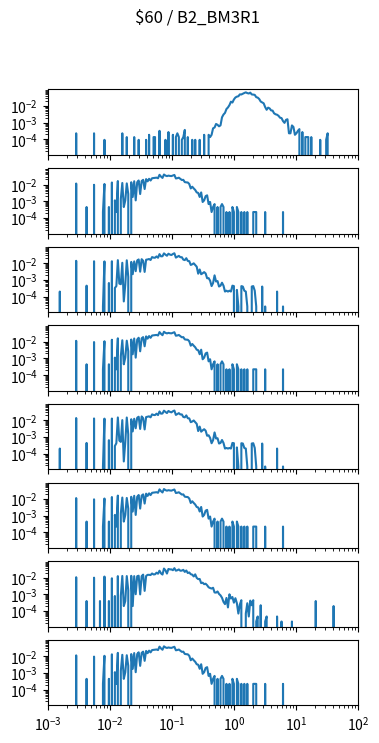

Generate this figure with matplotlib: (Note: this script raises an exception after producing the figure.)
import matplotlib.pyplot as plt
import numpy as np

num_plots = 8

fig, ax = plt.subplots(num_plots, 1, sharex=True, sharey=True)
fig.set_size_inches(4, 1*num_plots)

fig.suptitle("$60 / B2_BM3R1")

for a in ax:
    a.set_xscale('log')
    a.set_yscale('log')
    a.set_xlim(1.000000e-03, 1.000000e+02)

ax[0].plot([1.000000e-03,1.056818e-03,1.116863e-03,1.180321e-03,1.247384e-03,1.318257e-03,1.393157e-03,1.472313e-03,1.555966e-03,1.644372e-03,1.737801e-03,1.836538e-03,1.940886e-03,2.051162e-03,2.167704e-03,2.290868e-03,2.421029e-03,2.558586e-03,2.703958e-03,2.857591e-03,3.019952e-03,3.191538e-03,3.372873e-03,3.564511e-03,3.767038e-03,3.981072e-03,4.207266e-03,4.446313e-03,4.698941e-03,4.965923e-03,5.248075e-03,5.546257e-03,5.861382e-03,6.194411e-03,6.546362e-03,6.918310e-03,7.311391e-03,7.726806e-03,8.165824e-03,8.629785e-03,9.120108e-03,9.638290e-03,1.018591e-02,1.076465e-02,1.137627e-02,1.202264e-02,1.270574e-02,1.342765e-02,1.419058e-02,1.499685e-02,1.584893e-02,1.674943e-02,1.770109e-02,1.870682e-02,1.976970e-02,2.089296e-02,2.208005e-02,2.333458e-02,2.466039e-02,2.606154e-02,2.754229e-02,2.910717e-02,3.076097e-02,3.250873e-02,3.435579e-02,3.630781e-02,3.837072e-02,4.055085e-02,4.285485e-02,4.528976e-02,4.786301e-02,5.058247e-02,5.345644e-02,5.649370e-02,5.970353e-02,6.309573e-02,6.668068e-02,7.046931e-02,7.447320e-02,7.870458e-02,8.317638e-02,8.790225e-02,9.289664e-02,9.817479e-02,1.037528e-01,1.096478e-01,1.158777e-01,1.224616e-01,1.294196e-01,1.367729e-01,1.445440e-01,1.527566e-01,1.614359e-01,1.706082e-01,1.803018e-01,1.905461e-01,2.013724e-01,2.128139e-01,2.249055e-01,2.376840e-01,2.511886e-01,2.654606e-01,2.805434e-01,2.964831e-01,3.133286e-01,3.311311e-01,3.499452e-01,3.698282e-01,3.908409e-01,4.130475e-01,4.365158e-01,4.613176e-01,4.875285e-01,5.152286e-01,5.445027e-01,5.754399e-01,6.081350e-01,6.426877e-01,6.792036e-01,7.177943e-01,7.585776e-01,8.016781e-01,8.472274e-01,8.953648e-01,9.462372e-01,1.000000e+00,1.056818e+00,1.116863e+00,1.180321e+00,1.247384e+00,1.318257e+00,1.393157e+00,1.472313e+00,1.555966e+00,1.644372e+00,1.737801e+00,1.836538e+00,1.940886e+00,2.051162e+00,2.167704e+00,2.290868e+00,2.421029e+00,2.558586e+00,2.703958e+00,2.857591e+00,3.019952e+00,3.191538e+00,3.372873e+00,3.564511e+00,3.767038e+00,3.981072e+00,4.207266e+00,4.446313e+00,4.698941e+00,4.965923e+00,5.248075e+00,5.546257e+00,5.861382e+00,6.194411e+00,6.546362e+00,6.918310e+00,7.311391e+00,7.726806e+00,8.165824e+00,8.629785e+00,9.120108e+00,9.638290e+00,1.018591e+01,1.076465e+01,1.137627e+01,1.202264e+01,1.270574e+01,1.342765e+01,1.419058e+01,1.499685e+01,1.584893e+01,1.674943e+01,1.770109e+01,1.870682e+01,1.976970e+01,2.089296e+01,2.208005e+01,2.333458e+01,2.466039e+01,2.606154e+01,2.754229e+01,2.910717e+01,3.076097e+01,3.250873e+01,3.435579e+01,3.630781e+01,3.837072e+01,4.055085e+01,4.285485e+01,4.528976e+01,4.786301e+01,5.058247e+01,5.345644e+01,5.649370e+01,5.970353e+01,6.309573e+01,6.668068e+01,7.046931e+01,7.447320e+01,7.870458e+01,8.317638e+01,8.790225e+01,9.289664e+01,9.817479e+01,1.037528e+02,1.096478e+02,1.158777e+02,1.224616e+02,1.294196e+02,1.367729e+02,1.445440e+02,1.527566e+02,1.614359e+02,1.706082e+02,1.803018e+02,1.905461e+02,2.013724e+02,2.128139e+02,2.249055e+02,2.376840e+02,2.511886e+02,2.654606e+02,2.805434e+02,2.964831e+02,3.133286e+02,3.311311e+02,3.499452e+02,3.698282e+02,3.908409e+02,4.130475e+02,4.365158e+02,4.613176e+02,4.875285e+02,5.152286e+02,5.445027e+02,5.754399e+02,6.081350e+02,6.426877e+02,6.792036e+02,7.177943e+02,7.585776e+02,8.016781e+02,8.472274e+02,8.953648e+02,9.462372e+02,], [0.000000e+00,0.000000e+00,0.000000e+00,0.000000e+00,0.000000e+00,0.000000e+00,0.000000e+00,0.000000e+00,0.000000e+00,0.000000e+00,0.000000e+00,0.000000e+00,0.000000e+00,0.000000e+00,0.000000e+00,0.000000e+00,0.000000e+00,0.000000e+00,0.000000e+00,2.266405e-04,0.000000e+00,0.000000e+00,0.000000e+00,0.000000e+00,0.000000e+00,0.000000e+00,0.000000e+00,0.000000e+00,0.000000e+00,0.000000e+00,0.000000e+00,2.266405e-04,0.000000e+00,0.000000e+00,0.000000e+00,0.000000e+00,0.000000e+00,0.000000e+00,9.213443e-05,0.000000e+00,0.000000e+00,0.000000e+00,0.000000e+00,0.000000e+00,0.000000e+00,0.000000e+00,0.000000e+00,0.000000e+00,0.000000e+00,0.000000e+00,2.266405e-04,0.000000e+00,0.000000e+00,1.345061e-04,0.000000e+00,0.000000e+00,0.000000e+00,0.000000e+00,1.345061e-04,0.000000e+00,0.000000e+00,9.213443e-05,0.000000e+00,0.000000e+00,0.000000e+00,0.000000e+00,9.213443e-05,0.000000e+00,1.842689e-04,0.000000e+00,0.000000e+00,1.345061e-04,1.345061e-04,0.000000e+00,0.000000e+00,3.187749e-04,0.000000e+00,0.000000e+00,0.000000e+00,9.213443e-05,0.000000e+00,2.690122e-04,0.000000e+00,0.000000e+00,1.842689e-04,0.000000e+00,1.345061e-04,2.266405e-04,1.345061e-04,0.000000e+00,9.213443e-05,1.345061e-04,3.611466e-04,0.000000e+00,1.345061e-04,0.000000e+00,0.000000e+00,9.213443e-05,0.000000e+00,9.213443e-05,0.000000e+00,0.000000e+00,9.213443e-05,0.000000e+00,0.000000e+00,1.842689e-04,0.000000e+00,0.000000e+00,1.842689e-04,1.345061e-04,1.842689e-04,4.532810e-04,5.030438e-04,8.218188e-04,7.296843e-04,5.951782e-04,6.799215e-04,2.061938e-03,3.018263e-03,3.790319e-03,6.475024e-03,8.033919e-03,1.107436e-02,1.781642e-02,1.581163e-02,2.415496e-02,3.169667e-02,3.570623e-02,3.761347e-02,4.873905e-02,4.812170e-02,5.381333e-02,5.921772e-02,6.447626e-02,5.816728e-02,5.496673e-02,6.195365e-02,4.829068e-02,4.734372e-02,4.551384e-02,3.323485e-02,3.123548e-02,2.569117e-02,1.817705e-02,1.620183e-02,1.421922e-02,8.448269e-03,5.835499e-03,7.825501e-03,7.038663e-03,5.325064e-03,5.190558e-03,3.576485e-03,3.130596e-03,2.938936e-03,2.528026e-03,1.947630e-03,1.855496e-03,1.225337e-03,9.563248e-04,1.451978e-03,1.579092e-03,2.266405e-04,2.266405e-04,6.725304e-04,5.454155e-04,1.842689e-04,2.266405e-04,3.187749e-04,4.035182e-04,0.000000e+00,2.690122e-04,0.000000e+00,1.345061e-04,1.345061e-04,1.345061e-04,0.000000e+00,1.345061e-04,0.000000e+00,0.000000e+00,0.000000e+00,0.000000e+00,0.000000e+00,9.213443e-05,0.000000e+00,0.000000e+00,0.000000e+00,9.213443e-05,2.266405e-04,0.000000e+00,0.000000e+00,0.000000e+00,0.000000e+00,0.000000e+00,0.000000e+00,0.000000e+00,0.000000e+00,0.000000e+00,0.000000e+00,0.000000e+00,0.000000e+00,0.000000e+00,0.000000e+00,0.000000e+00,0.000000e+00,0.000000e+00,0.000000e+00,0.000000e+00,0.000000e+00,0.000000e+00,0.000000e+00,0.000000e+00,0.000000e+00,0.000000e+00,0.000000e+00,0.000000e+00,0.000000e+00,0.000000e+00,0.000000e+00,0.000000e+00,0.000000e+00,0.000000e+00,0.000000e+00,0.000000e+00,0.000000e+00,0.000000e+00,0.000000e+00,0.000000e+00,0.000000e+00,0.000000e+00,0.000000e+00,0.000000e+00,0.000000e+00,0.000000e+00,0.000000e+00,0.000000e+00,0.000000e+00,0.000000e+00,0.000000e+00,0.000000e+00,0.000000e+00,0.000000e+00,0.000000e+00,0.000000e+00,0.000000e+00,0.000000e+00,0.000000e+00,0.000000e+00,0.000000e+00,0.000000e+00,])
ax[1].plot([1.000000e-03,1.056818e-03,1.116863e-03,1.180321e-03,1.247384e-03,1.318257e-03,1.393157e-03,1.472313e-03,1.555966e-03,1.644372e-03,1.737801e-03,1.836538e-03,1.940886e-03,2.051162e-03,2.167704e-03,2.290868e-03,2.421029e-03,2.558586e-03,2.703958e-03,2.857591e-03,3.019952e-03,3.191538e-03,3.372873e-03,3.564511e-03,3.767038e-03,3.981072e-03,4.207266e-03,4.446313e-03,4.698941e-03,4.965923e-03,5.248075e-03,5.546257e-03,5.861382e-03,6.194411e-03,6.546362e-03,6.918310e-03,7.311391e-03,7.726806e-03,8.165824e-03,8.629785e-03,9.120108e-03,9.638290e-03,1.018591e-02,1.076465e-02,1.137627e-02,1.202264e-02,1.270574e-02,1.342765e-02,1.419058e-02,1.499685e-02,1.584893e-02,1.674943e-02,1.770109e-02,1.870682e-02,1.976970e-02,2.089296e-02,2.208005e-02,2.333458e-02,2.466039e-02,2.606154e-02,2.754229e-02,2.910717e-02,3.076097e-02,3.250873e-02,3.435579e-02,3.630781e-02,3.837072e-02,4.055085e-02,4.285485e-02,4.528976e-02,4.786301e-02,5.058247e-02,5.345644e-02,5.649370e-02,5.970353e-02,6.309573e-02,6.668068e-02,7.046931e-02,7.447320e-02,7.870458e-02,8.317638e-02,8.790225e-02,9.289664e-02,9.817479e-02,1.037528e-01,1.096478e-01,1.158777e-01,1.224616e-01,1.294196e-01,1.367729e-01,1.445440e-01,1.527566e-01,1.614359e-01,1.706082e-01,1.803018e-01,1.905461e-01,2.013724e-01,2.128139e-01,2.249055e-01,2.376840e-01,2.511886e-01,2.654606e-01,2.805434e-01,2.964831e-01,3.133286e-01,3.311311e-01,3.499452e-01,3.698282e-01,3.908409e-01,4.130475e-01,4.365158e-01,4.613176e-01,4.875285e-01,5.152286e-01,5.445027e-01,5.754399e-01,6.081350e-01,6.426877e-01,6.792036e-01,7.177943e-01,7.585776e-01,8.016781e-01,8.472274e-01,8.953648e-01,9.462372e-01,1.000000e+00,1.056818e+00,1.116863e+00,1.180321e+00,1.247384e+00,1.318257e+00,1.393157e+00,1.472313e+00,1.555966e+00,1.644372e+00,1.737801e+00,1.836538e+00,1.940886e+00,2.051162e+00,2.167704e+00,2.290868e+00,2.421029e+00,2.558586e+00,2.703958e+00,2.857591e+00,3.019952e+00,3.191538e+00,3.372873e+00,3.564511e+00,3.767038e+00,3.981072e+00,4.207266e+00,4.446313e+00,4.698941e+00,4.965923e+00,5.248075e+00,5.546257e+00,5.861382e+00,6.194411e+00,6.546362e+00,6.918310e+00,7.311391e+00,7.726806e+00,8.165824e+00,8.629785e+00,9.120108e+00,9.638290e+00,1.018591e+01,1.076465e+01,1.137627e+01,1.202264e+01,1.270574e+01,1.342765e+01,1.419058e+01,1.499685e+01,1.584893e+01,1.674943e+01,1.770109e+01,1.870682e+01,1.976970e+01,2.089296e+01,2.208005e+01,2.333458e+01,2.466039e+01,2.606154e+01,2.754229e+01,2.910717e+01,3.076097e+01,3.250873e+01,3.435579e+01,3.630781e+01,3.837072e+01,4.055085e+01,4.285485e+01,4.528976e+01,4.786301e+01,5.058247e+01,5.345644e+01,5.649370e+01,5.970353e+01,6.309573e+01,6.668068e+01,7.046931e+01,7.447320e+01,7.870458e+01,8.317638e+01,8.790225e+01,9.289664e+01,9.817479e+01,1.037528e+02,1.096478e+02,1.158777e+02,1.224616e+02,1.294196e+02,1.367729e+02,1.445440e+02,1.527566e+02,1.614359e+02,1.706082e+02,1.803018e+02,1.905461e+02,2.013724e+02,2.128139e+02,2.249055e+02,2.376840e+02,2.511886e+02,2.654606e+02,2.805434e+02,2.964831e+02,3.133286e+02,3.311311e+02,3.499452e+02,3.698282e+02,3.908409e+02,4.130475e+02,4.365158e+02,4.613176e+02,4.875285e+02,5.152286e+02,5.445027e+02,5.754399e+02,6.081350e+02,6.426877e+02,6.792036e+02,7.177943e+02,7.585776e+02,8.016781e+02,8.472274e+02,8.953648e+02,9.462372e+02,], [0.000000e+00,0.000000e+00,0.000000e+00,0.000000e+00,0.000000e+00,0.000000e+00,0.000000e+00,0.000000e+00,0.000000e+00,0.000000e+00,0.000000e+00,0.000000e+00,0.000000e+00,0.000000e+00,0.000000e+00,0.000000e+00,0.000000e+00,0.000000e+00,0.000000e+00,1.141195e-02,0.000000e+00,0.000000e+00,0.000000e+00,0.000000e+00,0.000000e+00,0.000000e+00,4.475274e-04,0.000000e+00,0.000000e+00,0.000000e+00,0.000000e+00,9.621839e-03,0.000000e+00,0.000000e+00,0.000000e+00,0.000000e+00,0.000000e+00,2.237637e-04,1.074066e-02,0.000000e+00,0.000000e+00,4.475274e-04,0.000000e+00,1.320206e-02,0.000000e+00,1.118819e-03,2.237637e-04,1.611099e-02,0.000000e+00,1.342582e-03,1.230700e-02,4.475274e-04,1.118819e-03,1.163571e-02,2.685164e-03,0.000000e+00,1.364959e-02,1.790110e-03,1.566346e-02,1.118819e-03,1.364959e-02,1.745357e-02,2.685164e-03,1.611099e-02,1.901991e-02,5.370329e-03,2.103379e-02,1.543970e-02,2.192884e-02,1.722981e-02,2.371895e-02,2.439024e-02,2.483777e-02,2.573283e-02,2.371895e-02,3.803983e-02,2.976057e-02,2.483777e-02,3.982994e-02,3.423585e-02,3.177445e-02,3.401208e-02,3.266950e-02,3.199821e-02,3.468337e-02,3.736854e-02,2.304766e-02,2.394272e-02,2.550906e-02,2.170508e-02,1.857239e-02,1.901991e-02,1.387335e-02,1.342582e-02,1.320206e-02,1.074066e-02,5.817856e-03,7.384202e-03,5.817856e-03,4.699038e-03,3.356456e-03,3.132692e-03,1.790110e-03,3.356456e-03,8.950548e-04,1.118819e-03,2.013873e-03,2.237637e-03,6.712911e-04,8.950548e-04,2.237637e-04,4.475274e-04,6.712911e-04,0.000000e+00,4.475274e-04,0.000000e+00,4.475274e-04,6.712911e-04,4.475274e-04,0.000000e+00,2.237637e-04,0.000000e+00,2.237637e-04,0.000000e+00,4.475274e-04,2.237637e-04,0.000000e+00,4.475274e-04,2.237637e-04,0.000000e+00,2.237637e-04,0.000000e+00,2.237637e-04,0.000000e+00,2.237637e-04,0.000000e+00,0.000000e+00,0.000000e+00,2.237637e-04,2.237637e-04,2.237637e-04,0.000000e+00,0.000000e+00,0.000000e+00,0.000000e+00,0.000000e+00,2.237637e-04,0.000000e+00,0.000000e+00,0.000000e+00,0.000000e+00,0.000000e+00,0.000000e+00,0.000000e+00,0.000000e+00,0.000000e+00,0.000000e+00,0.000000e+00,2.237637e-04,0.000000e+00,0.000000e+00,0.000000e+00,0.000000e+00,0.000000e+00,0.000000e+00,0.000000e+00,0.000000e+00,0.000000e+00,0.000000e+00,0.000000e+00,0.000000e+00,0.000000e+00,0.000000e+00,0.000000e+00,0.000000e+00,0.000000e+00,0.000000e+00,0.000000e+00,0.000000e+00,0.000000e+00,0.000000e+00,0.000000e+00,0.000000e+00,0.000000e+00,0.000000e+00,0.000000e+00,0.000000e+00,0.000000e+00,0.000000e+00,0.000000e+00,0.000000e+00,0.000000e+00,0.000000e+00,0.000000e+00,0.000000e+00,0.000000e+00,0.000000e+00,0.000000e+00,0.000000e+00,0.000000e+00,0.000000e+00,0.000000e+00,0.000000e+00,0.000000e+00,0.000000e+00,0.000000e+00,0.000000e+00,0.000000e+00,0.000000e+00,0.000000e+00,0.000000e+00,0.000000e+00,0.000000e+00,0.000000e+00,0.000000e+00,0.000000e+00,0.000000e+00,0.000000e+00,0.000000e+00,0.000000e+00,0.000000e+00,0.000000e+00,0.000000e+00,0.000000e+00,0.000000e+00,0.000000e+00,0.000000e+00,0.000000e+00,0.000000e+00,0.000000e+00,0.000000e+00,0.000000e+00,0.000000e+00,0.000000e+00,0.000000e+00,0.000000e+00,0.000000e+00,0.000000e+00,0.000000e+00,0.000000e+00,0.000000e+00,0.000000e+00,0.000000e+00,0.000000e+00,0.000000e+00,0.000000e+00,0.000000e+00,0.000000e+00,0.000000e+00,0.000000e+00,])
ax[2].plot([1.000000e-03,1.056818e-03,1.116863e-03,1.180321e-03,1.247384e-03,1.318257e-03,1.393157e-03,1.472313e-03,1.555966e-03,1.644372e-03,1.737801e-03,1.836538e-03,1.940886e-03,2.051162e-03,2.167704e-03,2.290868e-03,2.421029e-03,2.558586e-03,2.703958e-03,2.857591e-03,3.019952e-03,3.191538e-03,3.372873e-03,3.564511e-03,3.767038e-03,3.981072e-03,4.207266e-03,4.446313e-03,4.698941e-03,4.965923e-03,5.248075e-03,5.546257e-03,5.861382e-03,6.194411e-03,6.546362e-03,6.918310e-03,7.311391e-03,7.726806e-03,8.165824e-03,8.629785e-03,9.120108e-03,9.638290e-03,1.018591e-02,1.076465e-02,1.137627e-02,1.202264e-02,1.270574e-02,1.342765e-02,1.419058e-02,1.499685e-02,1.584893e-02,1.674943e-02,1.770109e-02,1.870682e-02,1.976970e-02,2.089296e-02,2.208005e-02,2.333458e-02,2.466039e-02,2.606154e-02,2.754229e-02,2.910717e-02,3.076097e-02,3.250873e-02,3.435579e-02,3.630781e-02,3.837072e-02,4.055085e-02,4.285485e-02,4.528976e-02,4.786301e-02,5.058247e-02,5.345644e-02,5.649370e-02,5.970353e-02,6.309573e-02,6.668068e-02,7.046931e-02,7.447320e-02,7.870458e-02,8.317638e-02,8.790225e-02,9.289664e-02,9.817479e-02,1.037528e-01,1.096478e-01,1.158777e-01,1.224616e-01,1.294196e-01,1.367729e-01,1.445440e-01,1.527566e-01,1.614359e-01,1.706082e-01,1.803018e-01,1.905461e-01,2.013724e-01,2.128139e-01,2.249055e-01,2.376840e-01,2.511886e-01,2.654606e-01,2.805434e-01,2.964831e-01,3.133286e-01,3.311311e-01,3.499452e-01,3.698282e-01,3.908409e-01,4.130475e-01,4.365158e-01,4.613176e-01,4.875285e-01,5.152286e-01,5.445027e-01,5.754399e-01,6.081350e-01,6.426877e-01,6.792036e-01,7.177943e-01,7.585776e-01,8.016781e-01,8.472274e-01,8.953648e-01,9.462372e-01,1.000000e+00,1.056818e+00,1.116863e+00,1.180321e+00,1.247384e+00,1.318257e+00,1.393157e+00,1.472313e+00,1.555966e+00,1.644372e+00,1.737801e+00,1.836538e+00,1.940886e+00,2.051162e+00,2.167704e+00,2.290868e+00,2.421029e+00,2.558586e+00,2.703958e+00,2.857591e+00,3.019952e+00,3.191538e+00,3.372873e+00,3.564511e+00,3.767038e+00,3.981072e+00,4.207266e+00,4.446313e+00,4.698941e+00,4.965923e+00,5.248075e+00,5.546257e+00,5.861382e+00,6.194411e+00,6.546362e+00,6.918310e+00,7.311391e+00,7.726806e+00,8.165824e+00,8.629785e+00,9.120108e+00,9.638290e+00,1.018591e+01,1.076465e+01,1.137627e+01,1.202264e+01,1.270574e+01,1.342765e+01,1.419058e+01,1.499685e+01,1.584893e+01,1.674943e+01,1.770109e+01,1.870682e+01,1.976970e+01,2.089296e+01,2.208005e+01,2.333458e+01,2.466039e+01,2.606154e+01,2.754229e+01,2.910717e+01,3.076097e+01,3.250873e+01,3.435579e+01,3.630781e+01,3.837072e+01,4.055085e+01,4.285485e+01,4.528976e+01,4.786301e+01,5.058247e+01,5.345644e+01,5.649370e+01,5.970353e+01,6.309573e+01,6.668068e+01,7.046931e+01,7.447320e+01,7.870458e+01,8.317638e+01,8.790225e+01,9.289664e+01,9.817479e+01,1.037528e+02,1.096478e+02,1.158777e+02,1.224616e+02,1.294196e+02,1.367729e+02,1.445440e+02,1.527566e+02,1.614359e+02,1.706082e+02,1.803018e+02,1.905461e+02,2.013724e+02,2.128139e+02,2.249055e+02,2.376840e+02,2.511886e+02,2.654606e+02,2.805434e+02,2.964831e+02,3.133286e+02,3.311311e+02,3.499452e+02,3.698282e+02,3.908409e+02,4.130475e+02,4.365158e+02,4.613176e+02,4.875285e+02,5.152286e+02,5.445027e+02,5.754399e+02,6.081350e+02,6.426877e+02,6.792036e+02,7.177943e+02,7.585776e+02,8.016781e+02,8.472274e+02,8.953648e+02,9.462372e+02,], [0.000000e+00,0.000000e+00,0.000000e+00,0.000000e+00,0.000000e+00,0.000000e+00,0.000000e+00,0.000000e+00,1.979376e-04,0.000000e+00,0.000000e+00,0.000000e+00,0.000000e+00,0.000000e+00,0.000000e+00,0.000000e+00,0.000000e+00,0.000000e+00,0.000000e+00,1.376235e-02,0.000000e+00,0.000000e+00,0.000000e+00,0.000000e+00,0.000000e+00,0.000000e+00,4.465530e-04,0.000000e+00,0.000000e+00,0.000000e+00,0.000000e+00,1.296583e-02,0.000000e+00,0.000000e+00,0.000000e+00,0.000000e+00,0.000000e+00,2.533892e-05,1.269665e-02,0.000000e+00,0.000000e+00,6.444906e-04,0.000000e+00,1.297538e-02,0.000000e+00,3.246322e-04,4.212141e-04,1.508622e-02,5.938128e-04,5.479087e-04,1.049877e-02,5.067784e-05,5.225698e-04,1.477738e-02,1.491693e-03,0.000000e+00,1.183843e-02,2.182087e-03,1.266029e-02,3.293696e-03,1.441162e-02,1.662382e-02,3.075193e-03,1.726353e-02,1.383213e-02,2.983385e-03,1.603955e-02,1.659370e-02,1.772441e-02,1.541085e-02,2.307350e-02,2.136807e-02,2.102288e-02,2.528092e-02,2.109412e-02,3.459207e-02,2.553909e-02,2.597132e-02,3.855559e-02,3.218193e-02,2.774651e-02,3.670915e-02,3.259837e-02,3.054298e-02,3.539961e-02,3.906861e-02,2.141398e-02,2.408852e-02,2.723496e-02,2.264751e-02,2.268864e-02,1.620738e-02,1.522871e-02,1.973059e-02,1.356919e-02,1.309252e-02,7.784565e-03,8.555750e-03,9.763941e-03,7.657870e-03,6.120274e-03,2.334121e-03,4.161463e-03,2.161522e-03,2.476607e-03,2.897821e-03,2.405364e-03,1.243077e-03,1.263642e-03,8.931060e-04,4.212141e-04,6.444906e-04,1.857455e-03,7.917503e-04,8.424282e-04,3.958752e-04,4.465530e-04,6.698295e-04,4.465530e-04,1.979376e-04,2.232765e-04,1.979376e-04,2.232765e-04,1.979376e-04,4.465530e-04,4.212141e-04,0.000000e+00,2.486154e-04,2.533892e-05,0.000000e+00,4.212141e-04,3.958752e-04,2.232765e-04,1.979376e-04,2.533892e-05,0.000000e+00,0.000000e+00,3.958752e-04,4.212141e-04,2.232765e-04,2.533892e-05,0.000000e+00,0.000000e+00,0.000000e+00,3.958752e-04,0.000000e+00,2.533892e-05,0.000000e+00,0.000000e+00,0.000000e+00,0.000000e+00,0.000000e+00,0.000000e+00,0.000000e+00,1.979376e-04,0.000000e+00,0.000000e+00,0.000000e+00,2.533892e-05,0.000000e+00,0.000000e+00,0.000000e+00,0.000000e+00,0.000000e+00,0.000000e+00,0.000000e+00,0.000000e+00,0.000000e+00,0.000000e+00,0.000000e+00,0.000000e+00,0.000000e+00,0.000000e+00,0.000000e+00,0.000000e+00,0.000000e+00,0.000000e+00,0.000000e+00,0.000000e+00,0.000000e+00,0.000000e+00,0.000000e+00,0.000000e+00,0.000000e+00,0.000000e+00,0.000000e+00,0.000000e+00,0.000000e+00,0.000000e+00,0.000000e+00,0.000000e+00,0.000000e+00,0.000000e+00,0.000000e+00,0.000000e+00,0.000000e+00,0.000000e+00,0.000000e+00,0.000000e+00,0.000000e+00,0.000000e+00,0.000000e+00,0.000000e+00,0.000000e+00,0.000000e+00,0.000000e+00,0.000000e+00,0.000000e+00,0.000000e+00,0.000000e+00,0.000000e+00,0.000000e+00,0.000000e+00,0.000000e+00,0.000000e+00,0.000000e+00,0.000000e+00,0.000000e+00,0.000000e+00,0.000000e+00,0.000000e+00,0.000000e+00,0.000000e+00,0.000000e+00,0.000000e+00,0.000000e+00,0.000000e+00,0.000000e+00,0.000000e+00,0.000000e+00,0.000000e+00,0.000000e+00,0.000000e+00,0.000000e+00,0.000000e+00,0.000000e+00,0.000000e+00,0.000000e+00,0.000000e+00,0.000000e+00,0.000000e+00,0.000000e+00,0.000000e+00,0.000000e+00,0.000000e+00,0.000000e+00,0.000000e+00,0.000000e+00,0.000000e+00,0.000000e+00,])
ax[3].plot([1.000000e-03,1.056818e-03,1.116863e-03,1.180321e-03,1.247384e-03,1.318257e-03,1.393157e-03,1.472313e-03,1.555966e-03,1.644372e-03,1.737801e-03,1.836538e-03,1.940886e-03,2.051162e-03,2.167704e-03,2.290868e-03,2.421029e-03,2.558586e-03,2.703958e-03,2.857591e-03,3.019952e-03,3.191538e-03,3.372873e-03,3.564511e-03,3.767038e-03,3.981072e-03,4.207266e-03,4.446313e-03,4.698941e-03,4.965923e-03,5.248075e-03,5.546257e-03,5.861382e-03,6.194411e-03,6.546362e-03,6.918310e-03,7.311391e-03,7.726806e-03,8.165824e-03,8.629785e-03,9.120108e-03,9.638290e-03,1.018591e-02,1.076465e-02,1.137627e-02,1.202264e-02,1.270574e-02,1.342765e-02,1.419058e-02,1.499685e-02,1.584893e-02,1.674943e-02,1.770109e-02,1.870682e-02,1.976970e-02,2.089296e-02,2.208005e-02,2.333458e-02,2.466039e-02,2.606154e-02,2.754229e-02,2.910717e-02,3.076097e-02,3.250873e-02,3.435579e-02,3.630781e-02,3.837072e-02,4.055085e-02,4.285485e-02,4.528976e-02,4.786301e-02,5.058247e-02,5.345644e-02,5.649370e-02,5.970353e-02,6.309573e-02,6.668068e-02,7.046931e-02,7.447320e-02,7.870458e-02,8.317638e-02,8.790225e-02,9.289664e-02,9.817479e-02,1.037528e-01,1.096478e-01,1.158777e-01,1.224616e-01,1.294196e-01,1.367729e-01,1.445440e-01,1.527566e-01,1.614359e-01,1.706082e-01,1.803018e-01,1.905461e-01,2.013724e-01,2.128139e-01,2.249055e-01,2.376840e-01,2.511886e-01,2.654606e-01,2.805434e-01,2.964831e-01,3.133286e-01,3.311311e-01,3.499452e-01,3.698282e-01,3.908409e-01,4.130475e-01,4.365158e-01,4.613176e-01,4.875285e-01,5.152286e-01,5.445027e-01,5.754399e-01,6.081350e-01,6.426877e-01,6.792036e-01,7.177943e-01,7.585776e-01,8.016781e-01,8.472274e-01,8.953648e-01,9.462372e-01,1.000000e+00,1.056818e+00,1.116863e+00,1.180321e+00,1.247384e+00,1.318257e+00,1.393157e+00,1.472313e+00,1.555966e+00,1.644372e+00,1.737801e+00,1.836538e+00,1.940886e+00,2.051162e+00,2.167704e+00,2.290868e+00,2.421029e+00,2.558586e+00,2.703958e+00,2.857591e+00,3.019952e+00,3.191538e+00,3.372873e+00,3.564511e+00,3.767038e+00,3.981072e+00,4.207266e+00,4.446313e+00,4.698941e+00,4.965923e+00,5.248075e+00,5.546257e+00,5.861382e+00,6.194411e+00,6.546362e+00,6.918310e+00,7.311391e+00,7.726806e+00,8.165824e+00,8.629785e+00,9.120108e+00,9.638290e+00,1.018591e+01,1.076465e+01,1.137627e+01,1.202264e+01,1.270574e+01,1.342765e+01,1.419058e+01,1.499685e+01,1.584893e+01,1.674943e+01,1.770109e+01,1.870682e+01,1.976970e+01,2.089296e+01,2.208005e+01,2.333458e+01,2.466039e+01,2.606154e+01,2.754229e+01,2.910717e+01,3.076097e+01,3.250873e+01,3.435579e+01,3.630781e+01,3.837072e+01,4.055085e+01,4.285485e+01,4.528976e+01,4.786301e+01,5.058247e+01,5.345644e+01,5.649370e+01,5.970353e+01,6.309573e+01,6.668068e+01,7.046931e+01,7.447320e+01,7.870458e+01,8.317638e+01,8.790225e+01,9.289664e+01,9.817479e+01,1.037528e+02,1.096478e+02,1.158777e+02,1.224616e+02,1.294196e+02,1.367729e+02,1.445440e+02,1.527566e+02,1.614359e+02,1.706082e+02,1.803018e+02,1.905461e+02,2.013724e+02,2.128139e+02,2.249055e+02,2.376840e+02,2.511886e+02,2.654606e+02,2.805434e+02,2.964831e+02,3.133286e+02,3.311311e+02,3.499452e+02,3.698282e+02,3.908409e+02,4.130475e+02,4.365158e+02,4.613176e+02,4.875285e+02,5.152286e+02,5.445027e+02,5.754399e+02,6.081350e+02,6.426877e+02,6.792036e+02,7.177943e+02,7.585776e+02,8.016781e+02,8.472274e+02,8.953648e+02,9.462372e+02,], [0.000000e+00,0.000000e+00,0.000000e+00,0.000000e+00,0.000000e+00,0.000000e+00,0.000000e+00,0.000000e+00,0.000000e+00,0.000000e+00,0.000000e+00,0.000000e+00,0.000000e+00,0.000000e+00,0.000000e+00,0.000000e+00,0.000000e+00,0.000000e+00,0.000000e+00,1.141195e-02,0.000000e+00,0.000000e+00,0.000000e+00,0.000000e+00,0.000000e+00,0.000000e+00,4.475274e-04,0.000000e+00,0.000000e+00,0.000000e+00,0.000000e+00,9.621839e-03,0.000000e+00,0.000000e+00,0.000000e+00,0.000000e+00,0.000000e+00,2.237637e-04,1.074066e-02,0.000000e+00,0.000000e+00,4.475274e-04,0.000000e+00,1.320206e-02,0.000000e+00,1.118819e-03,2.237637e-04,1.611099e-02,0.000000e+00,1.342582e-03,1.230700e-02,4.475274e-04,1.118819e-03,1.163571e-02,2.685164e-03,0.000000e+00,1.364959e-02,1.790110e-03,1.566346e-02,1.118819e-03,1.364959e-02,1.745357e-02,2.685164e-03,1.611099e-02,1.901991e-02,5.370329e-03,2.103379e-02,1.543970e-02,2.192884e-02,1.722981e-02,2.371895e-02,2.439024e-02,2.483777e-02,2.573283e-02,2.371895e-02,3.803983e-02,2.976057e-02,2.483777e-02,3.982994e-02,3.423585e-02,3.177445e-02,3.401208e-02,3.266950e-02,3.199821e-02,3.468337e-02,3.736854e-02,2.304766e-02,2.394272e-02,2.550906e-02,2.170508e-02,1.857239e-02,1.901991e-02,1.387335e-02,1.342582e-02,1.320206e-02,1.074066e-02,5.817856e-03,7.384202e-03,5.817856e-03,4.699038e-03,3.356456e-03,3.132692e-03,1.790110e-03,3.356456e-03,8.950548e-04,1.118819e-03,2.013873e-03,2.237637e-03,6.712911e-04,8.950548e-04,2.237637e-04,4.475274e-04,6.712911e-04,0.000000e+00,4.475274e-04,0.000000e+00,4.475274e-04,6.712911e-04,4.475274e-04,0.000000e+00,2.237637e-04,0.000000e+00,2.237637e-04,0.000000e+00,4.475274e-04,2.237637e-04,0.000000e+00,4.475274e-04,2.237637e-04,0.000000e+00,2.237637e-04,0.000000e+00,2.237637e-04,0.000000e+00,2.237637e-04,0.000000e+00,0.000000e+00,0.000000e+00,2.237637e-04,2.237637e-04,2.237637e-04,0.000000e+00,0.000000e+00,0.000000e+00,0.000000e+00,0.000000e+00,2.237637e-04,0.000000e+00,0.000000e+00,0.000000e+00,0.000000e+00,0.000000e+00,0.000000e+00,0.000000e+00,0.000000e+00,0.000000e+00,0.000000e+00,0.000000e+00,2.237637e-04,0.000000e+00,0.000000e+00,0.000000e+00,0.000000e+00,0.000000e+00,0.000000e+00,0.000000e+00,0.000000e+00,0.000000e+00,0.000000e+00,0.000000e+00,0.000000e+00,0.000000e+00,0.000000e+00,0.000000e+00,0.000000e+00,0.000000e+00,0.000000e+00,0.000000e+00,0.000000e+00,0.000000e+00,0.000000e+00,0.000000e+00,0.000000e+00,0.000000e+00,0.000000e+00,0.000000e+00,0.000000e+00,0.000000e+00,0.000000e+00,0.000000e+00,0.000000e+00,0.000000e+00,0.000000e+00,0.000000e+00,0.000000e+00,0.000000e+00,0.000000e+00,0.000000e+00,0.000000e+00,0.000000e+00,0.000000e+00,0.000000e+00,0.000000e+00,0.000000e+00,0.000000e+00,0.000000e+00,0.000000e+00,0.000000e+00,0.000000e+00,0.000000e+00,0.000000e+00,0.000000e+00,0.000000e+00,0.000000e+00,0.000000e+00,0.000000e+00,0.000000e+00,0.000000e+00,0.000000e+00,0.000000e+00,0.000000e+00,0.000000e+00,0.000000e+00,0.000000e+00,0.000000e+00,0.000000e+00,0.000000e+00,0.000000e+00,0.000000e+00,0.000000e+00,0.000000e+00,0.000000e+00,0.000000e+00,0.000000e+00,0.000000e+00,0.000000e+00,0.000000e+00,0.000000e+00,0.000000e+00,0.000000e+00,0.000000e+00,0.000000e+00,0.000000e+00,0.000000e+00,0.000000e+00,0.000000e+00,0.000000e+00,0.000000e+00,0.000000e+00,0.000000e+00,])
ax[4].plot([1.000000e-03,1.056818e-03,1.116863e-03,1.180321e-03,1.247384e-03,1.318257e-03,1.393157e-03,1.472313e-03,1.555966e-03,1.644372e-03,1.737801e-03,1.836538e-03,1.940886e-03,2.051162e-03,2.167704e-03,2.290868e-03,2.421029e-03,2.558586e-03,2.703958e-03,2.857591e-03,3.019952e-03,3.191538e-03,3.372873e-03,3.564511e-03,3.767038e-03,3.981072e-03,4.207266e-03,4.446313e-03,4.698941e-03,4.965923e-03,5.248075e-03,5.546257e-03,5.861382e-03,6.194411e-03,6.546362e-03,6.918310e-03,7.311391e-03,7.726806e-03,8.165824e-03,8.629785e-03,9.120108e-03,9.638290e-03,1.018591e-02,1.076465e-02,1.137627e-02,1.202264e-02,1.270574e-02,1.342765e-02,1.419058e-02,1.499685e-02,1.584893e-02,1.674943e-02,1.770109e-02,1.870682e-02,1.976970e-02,2.089296e-02,2.208005e-02,2.333458e-02,2.466039e-02,2.606154e-02,2.754229e-02,2.910717e-02,3.076097e-02,3.250873e-02,3.435579e-02,3.630781e-02,3.837072e-02,4.055085e-02,4.285485e-02,4.528976e-02,4.786301e-02,5.058247e-02,5.345644e-02,5.649370e-02,5.970353e-02,6.309573e-02,6.668068e-02,7.046931e-02,7.447320e-02,7.870458e-02,8.317638e-02,8.790225e-02,9.289664e-02,9.817479e-02,1.037528e-01,1.096478e-01,1.158777e-01,1.224616e-01,1.294196e-01,1.367729e-01,1.445440e-01,1.527566e-01,1.614359e-01,1.706082e-01,1.803018e-01,1.905461e-01,2.013724e-01,2.128139e-01,2.249055e-01,2.376840e-01,2.511886e-01,2.654606e-01,2.805434e-01,2.964831e-01,3.133286e-01,3.311311e-01,3.499452e-01,3.698282e-01,3.908409e-01,4.130475e-01,4.365158e-01,4.613176e-01,4.875285e-01,5.152286e-01,5.445027e-01,5.754399e-01,6.081350e-01,6.426877e-01,6.792036e-01,7.177943e-01,7.585776e-01,8.016781e-01,8.472274e-01,8.953648e-01,9.462372e-01,1.000000e+00,1.056818e+00,1.116863e+00,1.180321e+00,1.247384e+00,1.318257e+00,1.393157e+00,1.472313e+00,1.555966e+00,1.644372e+00,1.737801e+00,1.836538e+00,1.940886e+00,2.051162e+00,2.167704e+00,2.290868e+00,2.421029e+00,2.558586e+00,2.703958e+00,2.857591e+00,3.019952e+00,3.191538e+00,3.372873e+00,3.564511e+00,3.767038e+00,3.981072e+00,4.207266e+00,4.446313e+00,4.698941e+00,4.965923e+00,5.248075e+00,5.546257e+00,5.861382e+00,6.194411e+00,6.546362e+00,6.918310e+00,7.311391e+00,7.726806e+00,8.165824e+00,8.629785e+00,9.120108e+00,9.638290e+00,1.018591e+01,1.076465e+01,1.137627e+01,1.202264e+01,1.270574e+01,1.342765e+01,1.419058e+01,1.499685e+01,1.584893e+01,1.674943e+01,1.770109e+01,1.870682e+01,1.976970e+01,2.089296e+01,2.208005e+01,2.333458e+01,2.466039e+01,2.606154e+01,2.754229e+01,2.910717e+01,3.076097e+01,3.250873e+01,3.435579e+01,3.630781e+01,3.837072e+01,4.055085e+01,4.285485e+01,4.528976e+01,4.786301e+01,5.058247e+01,5.345644e+01,5.649370e+01,5.970353e+01,6.309573e+01,6.668068e+01,7.046931e+01,7.447320e+01,7.870458e+01,8.317638e+01,8.790225e+01,9.289664e+01,9.817479e+01,1.037528e+02,1.096478e+02,1.158777e+02,1.224616e+02,1.294196e+02,1.367729e+02,1.445440e+02,1.527566e+02,1.614359e+02,1.706082e+02,1.803018e+02,1.905461e+02,2.013724e+02,2.128139e+02,2.249055e+02,2.376840e+02,2.511886e+02,2.654606e+02,2.805434e+02,2.964831e+02,3.133286e+02,3.311311e+02,3.499452e+02,3.698282e+02,3.908409e+02,4.130475e+02,4.365158e+02,4.613176e+02,4.875285e+02,5.152286e+02,5.445027e+02,5.754399e+02,6.081350e+02,6.426877e+02,6.792036e+02,7.177943e+02,7.585776e+02,8.016781e+02,8.472274e+02,8.953648e+02,9.462372e+02,], [0.000000e+00,0.000000e+00,0.000000e+00,0.000000e+00,0.000000e+00,0.000000e+00,0.000000e+00,0.000000e+00,2.059199e-04,0.000000e+00,0.000000e+00,0.000000e+00,0.000000e+00,0.000000e+00,0.000000e+00,0.000000e+00,0.000000e+00,0.000000e+00,0.000000e+00,1.385714e-02,0.000000e+00,0.000000e+00,0.000000e+00,0.000000e+00,0.000000e+00,0.000000e+00,4.465137e-04,0.000000e+00,0.000000e+00,0.000000e+00,0.000000e+00,1.310068e-02,0.000000e+00,0.000000e+00,0.000000e+00,0.000000e+00,0.000000e+00,1.733698e-05,1.277553e-02,0.000000e+00,0.000000e+00,6.524336e-04,0.000000e+00,1.296623e-02,0.000000e+00,2.926048e-04,4.291767e-04,1.504489e-02,6.177596e-04,5.158616e-04,1.042585e-02,3.467397e-05,4.985247e-04,1.490407e-02,1.443563e-03,0.000000e+00,1.176539e-02,2.197895e-03,1.253918e-02,3.381403e-03,1.444235e-02,1.659036e-02,3.090922e-03,1.731001e-02,1.362292e-02,2.887126e-03,1.583815e-02,1.664024e-02,1.755485e-02,1.533750e-02,2.304747e-02,2.124620e-02,2.086903e-02,2.526270e-02,2.098827e-02,3.445303e-02,2.536884e-02,2.601703e-02,3.850420e-02,3.209910e-02,2.758408e-02,3.681792e-02,3.259550e-02,3.048429e-02,3.542849e-02,3.913717e-02,2.134810e-02,2.409440e-02,2.730456e-02,2.268551e-02,2.285464e-02,1.609395e-02,1.528336e-02,1.998485e-02,1.358399e-02,1.318737e-02,7.863877e-03,8.602995e-03,9.923076e-03,7.777192e-03,6.231731e-03,2.301916e-03,4.257093e-03,2.113334e-03,2.540386e-03,2.969563e-03,2.421151e-03,1.202969e-03,1.287530e-03,8.930274e-04,4.291767e-04,6.524336e-04,1.905290e-03,8.236795e-04,8.583534e-04,4.118397e-04,4.465137e-04,6.697706e-04,4.465137e-04,2.059199e-04,2.232569e-04,2.059199e-04,2.232569e-04,2.059199e-04,4.465137e-04,4.291767e-04,0.000000e+00,2.405938e-04,1.733698e-05,0.000000e+00,4.291767e-04,4.118397e-04,2.232569e-04,2.059199e-04,1.733698e-05,0.000000e+00,0.000000e+00,4.118397e-04,4.291767e-04,2.232569e-04,1.733698e-05,0.000000e+00,0.000000e+00,0.000000e+00,4.118397e-04,0.000000e+00,1.733698e-05,0.000000e+00,0.000000e+00,0.000000e+00,0.000000e+00,0.000000e+00,0.000000e+00,0.000000e+00,2.059199e-04,0.000000e+00,0.000000e+00,0.000000e+00,1.733698e-05,0.000000e+00,0.000000e+00,0.000000e+00,0.000000e+00,0.000000e+00,0.000000e+00,0.000000e+00,0.000000e+00,0.000000e+00,0.000000e+00,0.000000e+00,0.000000e+00,0.000000e+00,0.000000e+00,0.000000e+00,0.000000e+00,0.000000e+00,0.000000e+00,0.000000e+00,0.000000e+00,0.000000e+00,0.000000e+00,0.000000e+00,0.000000e+00,0.000000e+00,0.000000e+00,0.000000e+00,0.000000e+00,0.000000e+00,0.000000e+00,0.000000e+00,0.000000e+00,0.000000e+00,0.000000e+00,0.000000e+00,0.000000e+00,0.000000e+00,0.000000e+00,0.000000e+00,0.000000e+00,0.000000e+00,0.000000e+00,0.000000e+00,0.000000e+00,0.000000e+00,0.000000e+00,0.000000e+00,0.000000e+00,0.000000e+00,0.000000e+00,0.000000e+00,0.000000e+00,0.000000e+00,0.000000e+00,0.000000e+00,0.000000e+00,0.000000e+00,0.000000e+00,0.000000e+00,0.000000e+00,0.000000e+00,0.000000e+00,0.000000e+00,0.000000e+00,0.000000e+00,0.000000e+00,0.000000e+00,0.000000e+00,0.000000e+00,0.000000e+00,0.000000e+00,0.000000e+00,0.000000e+00,0.000000e+00,0.000000e+00,0.000000e+00,0.000000e+00,0.000000e+00,0.000000e+00,0.000000e+00,0.000000e+00,0.000000e+00,0.000000e+00,0.000000e+00,0.000000e+00,0.000000e+00,0.000000e+00,0.000000e+00,0.000000e+00,0.000000e+00,0.000000e+00,])
ax[5].plot([1.000000e-03,1.056818e-03,1.116863e-03,1.180321e-03,1.247384e-03,1.318257e-03,1.393157e-03,1.472313e-03,1.555966e-03,1.644372e-03,1.737801e-03,1.836538e-03,1.940886e-03,2.051162e-03,2.167704e-03,2.290868e-03,2.421029e-03,2.558586e-03,2.703958e-03,2.857591e-03,3.019952e-03,3.191538e-03,3.372873e-03,3.564511e-03,3.767038e-03,3.981072e-03,4.207266e-03,4.446313e-03,4.698941e-03,4.965923e-03,5.248075e-03,5.546257e-03,5.861382e-03,6.194411e-03,6.546362e-03,6.918310e-03,7.311391e-03,7.726806e-03,8.165824e-03,8.629785e-03,9.120108e-03,9.638290e-03,1.018591e-02,1.076465e-02,1.137627e-02,1.202264e-02,1.270574e-02,1.342765e-02,1.419058e-02,1.499685e-02,1.584893e-02,1.674943e-02,1.770109e-02,1.870682e-02,1.976970e-02,2.089296e-02,2.208005e-02,2.333458e-02,2.466039e-02,2.606154e-02,2.754229e-02,2.910717e-02,3.076097e-02,3.250873e-02,3.435579e-02,3.630781e-02,3.837072e-02,4.055085e-02,4.285485e-02,4.528976e-02,4.786301e-02,5.058247e-02,5.345644e-02,5.649370e-02,5.970353e-02,6.309573e-02,6.668068e-02,7.046931e-02,7.447320e-02,7.870458e-02,8.317638e-02,8.790225e-02,9.289664e-02,9.817479e-02,1.037528e-01,1.096478e-01,1.158777e-01,1.224616e-01,1.294196e-01,1.367729e-01,1.445440e-01,1.527566e-01,1.614359e-01,1.706082e-01,1.803018e-01,1.905461e-01,2.013724e-01,2.128139e-01,2.249055e-01,2.376840e-01,2.511886e-01,2.654606e-01,2.805434e-01,2.964831e-01,3.133286e-01,3.311311e-01,3.499452e-01,3.698282e-01,3.908409e-01,4.130475e-01,4.365158e-01,4.613176e-01,4.875285e-01,5.152286e-01,5.445027e-01,5.754399e-01,6.081350e-01,6.426877e-01,6.792036e-01,7.177943e-01,7.585776e-01,8.016781e-01,8.472274e-01,8.953648e-01,9.462372e-01,1.000000e+00,1.056818e+00,1.116863e+00,1.180321e+00,1.247384e+00,1.318257e+00,1.393157e+00,1.472313e+00,1.555966e+00,1.644372e+00,1.737801e+00,1.836538e+00,1.940886e+00,2.051162e+00,2.167704e+00,2.290868e+00,2.421029e+00,2.558586e+00,2.703958e+00,2.857591e+00,3.019952e+00,3.191538e+00,3.372873e+00,3.564511e+00,3.767038e+00,3.981072e+00,4.207266e+00,4.446313e+00,4.698941e+00,4.965923e+00,5.248075e+00,5.546257e+00,5.861382e+00,6.194411e+00,6.546362e+00,6.918310e+00,7.311391e+00,7.726806e+00,8.165824e+00,8.629785e+00,9.120108e+00,9.638290e+00,1.018591e+01,1.076465e+01,1.137627e+01,1.202264e+01,1.270574e+01,1.342765e+01,1.419058e+01,1.499685e+01,1.584893e+01,1.674943e+01,1.770109e+01,1.870682e+01,1.976970e+01,2.089296e+01,2.208005e+01,2.333458e+01,2.466039e+01,2.606154e+01,2.754229e+01,2.910717e+01,3.076097e+01,3.250873e+01,3.435579e+01,3.630781e+01,3.837072e+01,4.055085e+01,4.285485e+01,4.528976e+01,4.786301e+01,5.058247e+01,5.345644e+01,5.649370e+01,5.970353e+01,6.309573e+01,6.668068e+01,7.046931e+01,7.447320e+01,7.870458e+01,8.317638e+01,8.790225e+01,9.289664e+01,9.817479e+01,1.037528e+02,1.096478e+02,1.158777e+02,1.224616e+02,1.294196e+02,1.367729e+02,1.445440e+02,1.527566e+02,1.614359e+02,1.706082e+02,1.803018e+02,1.905461e+02,2.013724e+02,2.128139e+02,2.249055e+02,2.376840e+02,2.511886e+02,2.654606e+02,2.805434e+02,2.964831e+02,3.133286e+02,3.311311e+02,3.499452e+02,3.698282e+02,3.908409e+02,4.130475e+02,4.365158e+02,4.613176e+02,4.875285e+02,5.152286e+02,5.445027e+02,5.754399e+02,6.081350e+02,6.426877e+02,6.792036e+02,7.177943e+02,7.585776e+02,8.016781e+02,8.472274e+02,8.953648e+02,9.462372e+02,], [0.000000e+00,0.000000e+00,0.000000e+00,0.000000e+00,0.000000e+00,0.000000e+00,0.000000e+00,0.000000e+00,0.000000e+00,0.000000e+00,0.000000e+00,0.000000e+00,0.000000e+00,0.000000e+00,0.000000e+00,0.000000e+00,0.000000e+00,0.000000e+00,0.000000e+00,1.141195e-02,0.000000e+00,0.000000e+00,0.000000e+00,0.000000e+00,0.000000e+00,0.000000e+00,4.475274e-04,0.000000e+00,0.000000e+00,0.000000e+00,0.000000e+00,9.621839e-03,0.000000e+00,0.000000e+00,0.000000e+00,0.000000e+00,0.000000e+00,2.237637e-04,1.074066e-02,0.000000e+00,0.000000e+00,4.475274e-04,0.000000e+00,1.320206e-02,0.000000e+00,1.118819e-03,2.237637e-04,1.611099e-02,0.000000e+00,1.342582e-03,1.230700e-02,4.475274e-04,1.118819e-03,1.163571e-02,2.685164e-03,0.000000e+00,1.364959e-02,1.790110e-03,1.566346e-02,1.118819e-03,1.364959e-02,1.745357e-02,2.685164e-03,1.611099e-02,1.901991e-02,5.370329e-03,2.103379e-02,1.543970e-02,2.192884e-02,1.722981e-02,2.371895e-02,2.439024e-02,2.483777e-02,2.573283e-02,2.371895e-02,3.803983e-02,2.976057e-02,2.483777e-02,3.982994e-02,3.423585e-02,3.177445e-02,3.401208e-02,3.266950e-02,3.199821e-02,3.468337e-02,3.736854e-02,2.304766e-02,2.394272e-02,2.550906e-02,2.170508e-02,1.857239e-02,1.901991e-02,1.387335e-02,1.342582e-02,1.320206e-02,1.074066e-02,5.817856e-03,7.384202e-03,5.817856e-03,4.699038e-03,3.356456e-03,3.132692e-03,1.790110e-03,3.356456e-03,8.950548e-04,1.118819e-03,2.013873e-03,2.237637e-03,6.712911e-04,8.950548e-04,2.237637e-04,4.475274e-04,6.712911e-04,0.000000e+00,4.475274e-04,0.000000e+00,4.475274e-04,6.712911e-04,4.475274e-04,0.000000e+00,2.237637e-04,0.000000e+00,2.237637e-04,0.000000e+00,4.475274e-04,2.237637e-04,0.000000e+00,4.475274e-04,2.237637e-04,0.000000e+00,2.237637e-04,0.000000e+00,2.237637e-04,0.000000e+00,2.237637e-04,0.000000e+00,0.000000e+00,0.000000e+00,2.237637e-04,2.237637e-04,2.237637e-04,0.000000e+00,0.000000e+00,0.000000e+00,0.000000e+00,0.000000e+00,2.237637e-04,0.000000e+00,0.000000e+00,0.000000e+00,0.000000e+00,0.000000e+00,0.000000e+00,0.000000e+00,0.000000e+00,0.000000e+00,0.000000e+00,0.000000e+00,2.237637e-04,0.000000e+00,0.000000e+00,0.000000e+00,0.000000e+00,0.000000e+00,0.000000e+00,0.000000e+00,0.000000e+00,0.000000e+00,0.000000e+00,0.000000e+00,0.000000e+00,0.000000e+00,0.000000e+00,0.000000e+00,0.000000e+00,0.000000e+00,0.000000e+00,0.000000e+00,0.000000e+00,0.000000e+00,0.000000e+00,0.000000e+00,0.000000e+00,0.000000e+00,0.000000e+00,0.000000e+00,0.000000e+00,0.000000e+00,0.000000e+00,0.000000e+00,0.000000e+00,0.000000e+00,0.000000e+00,0.000000e+00,0.000000e+00,0.000000e+00,0.000000e+00,0.000000e+00,0.000000e+00,0.000000e+00,0.000000e+00,0.000000e+00,0.000000e+00,0.000000e+00,0.000000e+00,0.000000e+00,0.000000e+00,0.000000e+00,0.000000e+00,0.000000e+00,0.000000e+00,0.000000e+00,0.000000e+00,0.000000e+00,0.000000e+00,0.000000e+00,0.000000e+00,0.000000e+00,0.000000e+00,0.000000e+00,0.000000e+00,0.000000e+00,0.000000e+00,0.000000e+00,0.000000e+00,0.000000e+00,0.000000e+00,0.000000e+00,0.000000e+00,0.000000e+00,0.000000e+00,0.000000e+00,0.000000e+00,0.000000e+00,0.000000e+00,0.000000e+00,0.000000e+00,0.000000e+00,0.000000e+00,0.000000e+00,0.000000e+00,0.000000e+00,0.000000e+00,0.000000e+00,0.000000e+00,0.000000e+00,0.000000e+00,0.000000e+00,0.000000e+00,0.000000e+00,])
ax[6].plot([1.000000e-03,1.056818e-03,1.116863e-03,1.180321e-03,1.247384e-03,1.318257e-03,1.393157e-03,1.472313e-03,1.555966e-03,1.644372e-03,1.737801e-03,1.836538e-03,1.940886e-03,2.051162e-03,2.167704e-03,2.290868e-03,2.421029e-03,2.558586e-03,2.703958e-03,2.857591e-03,3.019952e-03,3.191538e-03,3.372873e-03,3.564511e-03,3.767038e-03,3.981072e-03,4.207266e-03,4.446313e-03,4.698941e-03,4.965923e-03,5.248075e-03,5.546257e-03,5.861382e-03,6.194411e-03,6.546362e-03,6.918310e-03,7.311391e-03,7.726806e-03,8.165824e-03,8.629785e-03,9.120108e-03,9.638290e-03,1.018591e-02,1.076465e-02,1.137627e-02,1.202264e-02,1.270574e-02,1.342765e-02,1.419058e-02,1.499685e-02,1.584893e-02,1.674943e-02,1.770109e-02,1.870682e-02,1.976970e-02,2.089296e-02,2.208005e-02,2.333458e-02,2.466039e-02,2.606154e-02,2.754229e-02,2.910717e-02,3.076097e-02,3.250873e-02,3.435579e-02,3.630781e-02,3.837072e-02,4.055085e-02,4.285485e-02,4.528976e-02,4.786301e-02,5.058247e-02,5.345644e-02,5.649370e-02,5.970353e-02,6.309573e-02,6.668068e-02,7.046931e-02,7.447320e-02,7.870458e-02,8.317638e-02,8.790225e-02,9.289664e-02,9.817479e-02,1.037528e-01,1.096478e-01,1.158777e-01,1.224616e-01,1.294196e-01,1.367729e-01,1.445440e-01,1.527566e-01,1.614359e-01,1.706082e-01,1.803018e-01,1.905461e-01,2.013724e-01,2.128139e-01,2.249055e-01,2.376840e-01,2.511886e-01,2.654606e-01,2.805434e-01,2.964831e-01,3.133286e-01,3.311311e-01,3.499452e-01,3.698282e-01,3.908409e-01,4.130475e-01,4.365158e-01,4.613176e-01,4.875285e-01,5.152286e-01,5.445027e-01,5.754399e-01,6.081350e-01,6.426877e-01,6.792036e-01,7.177943e-01,7.585776e-01,8.016781e-01,8.472274e-01,8.953648e-01,9.462372e-01,1.000000e+00,1.056818e+00,1.116863e+00,1.180321e+00,1.247384e+00,1.318257e+00,1.393157e+00,1.472313e+00,1.555966e+00,1.644372e+00,1.737801e+00,1.836538e+00,1.940886e+00,2.051162e+00,2.167704e+00,2.290868e+00,2.421029e+00,2.558586e+00,2.703958e+00,2.857591e+00,3.019952e+00,3.191538e+00,3.372873e+00,3.564511e+00,3.767038e+00,3.981072e+00,4.207266e+00,4.446313e+00,4.698941e+00,4.965923e+00,5.248075e+00,5.546257e+00,5.861382e+00,6.194411e+00,6.546362e+00,6.918310e+00,7.311391e+00,7.726806e+00,8.165824e+00,8.629785e+00,9.120108e+00,9.638290e+00,1.018591e+01,1.076465e+01,1.137627e+01,1.202264e+01,1.270574e+01,1.342765e+01,1.419058e+01,1.499685e+01,1.584893e+01,1.674943e+01,1.770109e+01,1.870682e+01,1.976970e+01,2.089296e+01,2.208005e+01,2.333458e+01,2.466039e+01,2.606154e+01,2.754229e+01,2.910717e+01,3.076097e+01,3.250873e+01,3.435579e+01,3.630781e+01,3.837072e+01,4.055085e+01,4.285485e+01,4.528976e+01,4.786301e+01,5.058247e+01,5.345644e+01,5.649370e+01,5.970353e+01,6.309573e+01,6.668068e+01,7.046931e+01,7.447320e+01,7.870458e+01,8.317638e+01,8.790225e+01,9.289664e+01,9.817479e+01,1.037528e+02,1.096478e+02,1.158777e+02,1.224616e+02,1.294196e+02,1.367729e+02,1.445440e+02,1.527566e+02,1.614359e+02,1.706082e+02,1.803018e+02,1.905461e+02,2.013724e+02,2.128139e+02,2.249055e+02,2.376840e+02,2.511886e+02,2.654606e+02,2.805434e+02,2.964831e+02,3.133286e+02,3.311311e+02,3.499452e+02,3.698282e+02,3.908409e+02,4.130475e+02,4.365158e+02,4.613176e+02,4.875285e+02,5.152286e+02,5.445027e+02,5.754399e+02,6.081350e+02,6.426877e+02,6.792036e+02,7.177943e+02,7.585776e+02,8.016781e+02,8.472274e+02,8.953648e+02,9.462372e+02,], [0.000000e+00,0.000000e+00,0.000000e+00,0.000000e+00,0.000000e+00,0.000000e+00,0.000000e+00,0.000000e+00,0.000000e+00,0.000000e+00,0.000000e+00,0.000000e+00,0.000000e+00,0.000000e+00,0.000000e+00,0.000000e+00,0.000000e+00,0.000000e+00,0.000000e+00,1.064631e-02,0.000000e+00,0.000000e+00,0.000000e+00,0.000000e+00,0.000000e+00,0.000000e+00,3.989416e-04,0.000000e+00,0.000000e+00,0.000000e+00,0.000000e+00,1.002423e-02,0.000000e+00,0.000000e+00,0.000000e+00,3.989416e-04,0.000000e+00,0.000000e+00,1.169099e-02,0.000000e+00,0.000000e+00,3.989416e-04,0.000000e+00,9.226349e-03,0.000000e+00,7.978832e-04,0.000000e+00,1.238407e-02,0.000000e+00,7.978832e-04,1.268835e-02,1.994708e-04,3.989416e-04,1.250239e-02,1.795237e-03,0.000000e+00,1.293515e-02,1.994708e-04,1.238407e-02,1.021019e-03,1.215078e-02,1.315828e-02,9.973540e-04,1.242124e-02,1.524765e-02,1.619431e-03,1.267820e-02,1.479123e-02,1.486222e-02,1.444977e-02,1.786780e-02,1.563644e-02,1.597454e-02,1.991999e-02,1.731335e-02,2.615764e-02,1.814505e-02,1.541331e-02,3.521833e-02,2.748294e-02,1.767512e-02,3.328111e-02,3.135739e-02,3.137091e-02,2.809150e-02,3.718595e-02,2.639093e-02,2.798669e-02,3.125931e-02,2.610688e-02,2.672896e-02,2.952155e-02,2.217831e-02,2.709745e-02,1.901044e-02,2.064339e-02,1.615701e-02,1.517317e-02,1.185316e-02,1.586624e-02,9.757065e-03,8.201839e-03,8.377645e-03,4.733116e-03,5.013733e-03,4.100887e-03,4.344326e-03,3.532929e-03,2.660689e-03,2.403737e-03,2.227931e-03,2.495034e-03,1.308361e-03,1.271182e-03,1.494318e-03,1.061560e-03,8.722404e-04,6.254397e-04,3.549741e-04,2.603143e-04,6.119260e-04,1.656546e-04,1.010868e-03,5.645962e-04,6.930722e-04,3.177955e-04,5.882611e-04,2.941306e-04,7.099481e-05,2.468007e-04,4.462715e-04,0.000000e+00,0.000000e+00,7.099481e-05,2.941306e-04,4.732987e-05,4.226065e-04,2.231357e-04,4.462715e-04,0.000000e+00,2.366494e-05,4.732987e-05,0.000000e+00,2.231357e-04,0.000000e+00,0.000000e+00,2.366494e-05,4.732987e-05,0.000000e+00,0.000000e+00,0.000000e+00,0.000000e+00,0.000000e+00,0.000000e+00,4.732987e-05,0.000000e+00,0.000000e+00,2.366494e-05,0.000000e+00,0.000000e+00,0.000000e+00,0.000000e+00,0.000000e+00,0.000000e+00,2.366494e-05,0.000000e+00,0.000000e+00,0.000000e+00,0.000000e+00,0.000000e+00,0.000000e+00,0.000000e+00,0.000000e+00,0.000000e+00,0.000000e+00,0.000000e+00,0.000000e+00,0.000000e+00,0.000000e+00,0.000000e+00,3.989416e-04,0.000000e+00,0.000000e+00,0.000000e+00,0.000000e+00,0.000000e+00,0.000000e+00,0.000000e+00,0.000000e+00,0.000000e+00,0.000000e+00,0.000000e+00,1.994708e-04,0.000000e+00,0.000000e+00,0.000000e+00,0.000000e+00,0.000000e+00,0.000000e+00,0.000000e+00,0.000000e+00,0.000000e+00,0.000000e+00,0.000000e+00,0.000000e+00,0.000000e+00,0.000000e+00,0.000000e+00,0.000000e+00,0.000000e+00,0.000000e+00,0.000000e+00,0.000000e+00,0.000000e+00,0.000000e+00,0.000000e+00,0.000000e+00,0.000000e+00,0.000000e+00,0.000000e+00,0.000000e+00,0.000000e+00,0.000000e+00,0.000000e+00,0.000000e+00,0.000000e+00,0.000000e+00,0.000000e+00,0.000000e+00,0.000000e+00,0.000000e+00,0.000000e+00,0.000000e+00,0.000000e+00,0.000000e+00,0.000000e+00,0.000000e+00,0.000000e+00,0.000000e+00,0.000000e+00,0.000000e+00,0.000000e+00,0.000000e+00,0.000000e+00,0.000000e+00,0.000000e+00,0.000000e+00,0.000000e+00,0.000000e+00,0.000000e+00,])
ax[7].plot([1.000000e-03,1.056818e-03,1.116863e-03,1.180321e-03,1.247384e-03,1.318257e-03,1.393157e-03,1.472313e-03,1.555966e-03,1.644372e-03,1.737801e-03,1.836538e-03,1.940886e-03,2.051162e-03,2.167704e-03,2.290868e-03,2.421029e-03,2.558586e-03,2.703958e-03,2.857591e-03,3.019952e-03,3.191538e-03,3.372873e-03,3.564511e-03,3.767038e-03,3.981072e-03,4.207266e-03,4.446313e-03,4.698941e-03,4.965923e-03,5.248075e-03,5.546257e-03,5.861382e-03,6.194411e-03,6.546362e-03,6.918310e-03,7.311391e-03,7.726806e-03,8.165824e-03,8.629785e-03,9.120108e-03,9.638290e-03,1.018591e-02,1.076465e-02,1.137627e-02,1.202264e-02,1.270574e-02,1.342765e-02,1.419058e-02,1.499685e-02,1.584893e-02,1.674943e-02,1.770109e-02,1.870682e-02,1.976970e-02,2.089296e-02,2.208005e-02,2.333458e-02,2.466039e-02,2.606154e-02,2.754229e-02,2.910717e-02,3.076097e-02,3.250873e-02,3.435579e-02,3.630781e-02,3.837072e-02,4.055085e-02,4.285485e-02,4.528976e-02,4.786301e-02,5.058247e-02,5.345644e-02,5.649370e-02,5.970353e-02,6.309573e-02,6.668068e-02,7.046931e-02,7.447320e-02,7.870458e-02,8.317638e-02,8.790225e-02,9.289664e-02,9.817479e-02,1.037528e-01,1.096478e-01,1.158777e-01,1.224616e-01,1.294196e-01,1.367729e-01,1.445440e-01,1.527566e-01,1.614359e-01,1.706082e-01,1.803018e-01,1.905461e-01,2.013724e-01,2.128139e-01,2.249055e-01,2.376840e-01,2.511886e-01,2.654606e-01,2.805434e-01,2.964831e-01,3.133286e-01,3.311311e-01,3.499452e-01,3.698282e-01,3.908409e-01,4.130475e-01,4.365158e-01,4.613176e-01,4.875285e-01,5.152286e-01,5.445027e-01,5.754399e-01,6.081350e-01,6.426877e-01,6.792036e-01,7.177943e-01,7.585776e-01,8.016781e-01,8.472274e-01,8.953648e-01,9.462372e-01,1.000000e+00,1.056818e+00,1.116863e+00,1.180321e+00,1.247384e+00,1.318257e+00,1.393157e+00,1.472313e+00,1.555966e+00,1.644372e+00,1.737801e+00,1.836538e+00,1.940886e+00,2.051162e+00,2.167704e+00,2.290868e+00,2.421029e+00,2.558586e+00,2.703958e+00,2.857591e+00,3.019952e+00,3.191538e+00,3.372873e+00,3.564511e+00,3.767038e+00,3.981072e+00,4.207266e+00,4.446313e+00,4.698941e+00,4.965923e+00,5.248075e+00,5.546257e+00,5.861382e+00,6.194411e+00,6.546362e+00,6.918310e+00,7.311391e+00,7.726806e+00,8.165824e+00,8.629785e+00,9.120108e+00,9.638290e+00,1.018591e+01,1.076465e+01,1.137627e+01,1.202264e+01,1.270574e+01,1.342765e+01,1.419058e+01,1.499685e+01,1.584893e+01,1.674943e+01,1.770109e+01,1.870682e+01,1.976970e+01,2.089296e+01,2.208005e+01,2.333458e+01,2.466039e+01,2.606154e+01,2.754229e+01,2.910717e+01,3.076097e+01,3.250873e+01,3.435579e+01,3.630781e+01,3.837072e+01,4.055085e+01,4.285485e+01,4.528976e+01,4.786301e+01,5.058247e+01,5.345644e+01,5.649370e+01,5.970353e+01,6.309573e+01,6.668068e+01,7.046931e+01,7.447320e+01,7.870458e+01,8.317638e+01,8.790225e+01,9.289664e+01,9.817479e+01,1.037528e+02,1.096478e+02,1.158777e+02,1.224616e+02,1.294196e+02,1.367729e+02,1.445440e+02,1.527566e+02,1.614359e+02,1.706082e+02,1.803018e+02,1.905461e+02,2.013724e+02,2.128139e+02,2.249055e+02,2.376840e+02,2.511886e+02,2.654606e+02,2.805434e+02,2.964831e+02,3.133286e+02,3.311311e+02,3.499452e+02,3.698282e+02,3.908409e+02,4.130475e+02,4.365158e+02,4.613176e+02,4.875285e+02,5.152286e+02,5.445027e+02,5.754399e+02,6.081350e+02,6.426877e+02,6.792036e+02,7.177943e+02,7.585776e+02,8.016781e+02,8.472274e+02,8.953648e+02,9.462372e+02,], [0.000000e+00,0.000000e+00,0.000000e+00,0.000000e+00,0.000000e+00,0.000000e+00,0.000000e+00,0.000000e+00,0.000000e+00,0.000000e+00,0.000000e+00,0.000000e+00,0.000000e+00,0.000000e+00,0.000000e+00,0.000000e+00,0.000000e+00,0.000000e+00,0.000000e+00,1.141195e-02,0.000000e+00,0.000000e+00,0.000000e+00,0.000000e+00,0.000000e+00,0.000000e+00,4.475274e-04,0.000000e+00,0.000000e+00,0.000000e+00,0.000000e+00,9.621839e-03,0.000000e+00,0.000000e+00,0.000000e+00,0.000000e+00,0.000000e+00,2.237637e-04,1.074066e-02,0.000000e+00,0.000000e+00,4.475274e-04,0.000000e+00,1.320206e-02,0.000000e+00,1.118819e-03,2.237637e-04,1.611099e-02,0.000000e+00,1.342582e-03,1.230700e-02,4.475274e-04,1.118819e-03,1.163571e-02,2.685164e-03,0.000000e+00,1.364959e-02,1.790110e-03,1.566346e-02,1.118819e-03,1.364959e-02,1.745357e-02,2.685164e-03,1.611099e-02,1.901991e-02,5.370329e-03,2.103379e-02,1.543970e-02,2.192884e-02,1.722981e-02,2.371895e-02,2.439024e-02,2.483777e-02,2.573283e-02,2.371895e-02,3.803983e-02,2.976057e-02,2.483777e-02,3.982994e-02,3.423585e-02,3.177445e-02,3.401208e-02,3.266950e-02,3.199821e-02,3.468337e-02,3.736854e-02,2.304766e-02,2.394272e-02,2.550906e-02,2.170508e-02,1.857239e-02,1.901991e-02,1.387335e-02,1.342582e-02,1.320206e-02,1.074066e-02,5.817856e-03,7.384202e-03,5.817856e-03,4.699038e-03,3.356456e-03,3.132692e-03,1.790110e-03,3.356456e-03,8.950548e-04,1.118819e-03,2.013873e-03,2.237637e-03,6.712911e-04,8.950548e-04,2.237637e-04,4.475274e-04,6.712911e-04,0.000000e+00,4.475274e-04,0.000000e+00,4.475274e-04,6.712911e-04,4.475274e-04,0.000000e+00,2.237637e-04,0.000000e+00,2.237637e-04,0.000000e+00,4.475274e-04,2.237637e-04,0.000000e+00,4.475274e-04,2.237637e-04,0.000000e+00,2.237637e-04,0.000000e+00,2.237637e-04,0.000000e+00,2.237637e-04,0.000000e+00,0.000000e+00,0.000000e+00,2.237637e-04,2.237637e-04,2.237637e-04,0.000000e+00,0.000000e+00,0.000000e+00,0.000000e+00,0.000000e+00,2.237637e-04,0.000000e+00,0.000000e+00,0.000000e+00,0.000000e+00,0.000000e+00,0.000000e+00,0.000000e+00,0.000000e+00,0.000000e+00,0.000000e+00,0.000000e+00,2.237637e-04,0.000000e+00,0.000000e+00,0.000000e+00,0.000000e+00,0.000000e+00,0.000000e+00,0.000000e+00,0.000000e+00,0.000000e+00,0.000000e+00,0.000000e+00,0.000000e+00,0.000000e+00,0.000000e+00,0.000000e+00,0.000000e+00,0.000000e+00,0.000000e+00,0.000000e+00,0.000000e+00,0.000000e+00,0.000000e+00,0.000000e+00,0.000000e+00,0.000000e+00,0.000000e+00,0.000000e+00,0.000000e+00,0.000000e+00,0.000000e+00,0.000000e+00,0.000000e+00,0.000000e+00,0.000000e+00,0.000000e+00,0.000000e+00,0.000000e+00,0.000000e+00,0.000000e+00,0.000000e+00,0.000000e+00,0.000000e+00,0.000000e+00,0.000000e+00,0.000000e+00,0.000000e+00,0.000000e+00,0.000000e+00,0.000000e+00,0.000000e+00,0.000000e+00,0.000000e+00,0.000000e+00,0.000000e+00,0.000000e+00,0.000000e+00,0.000000e+00,0.000000e+00,0.000000e+00,0.000000e+00,0.000000e+00,0.000000e+00,0.000000e+00,0.000000e+00,0.000000e+00,0.000000e+00,0.000000e+00,0.000000e+00,0.000000e+00,0.000000e+00,0.000000e+00,0.000000e+00,0.000000e+00,0.000000e+00,0.000000e+00,0.000000e+00,0.000000e+00,0.000000e+00,0.000000e+00,0.000000e+00,0.000000e+00,0.000000e+00,0.000000e+00,0.000000e+00,0.000000e+00,0.000000e+00,0.000000e+00,0.000000e+00,0.000000e+00,0.000000e+00,0.000000e+00,])


plt.savefig("/workspace/experiments/baseline/parity3/cytometry_plot_$60_B2_BM3R1.png", bbox_inches='tight')
